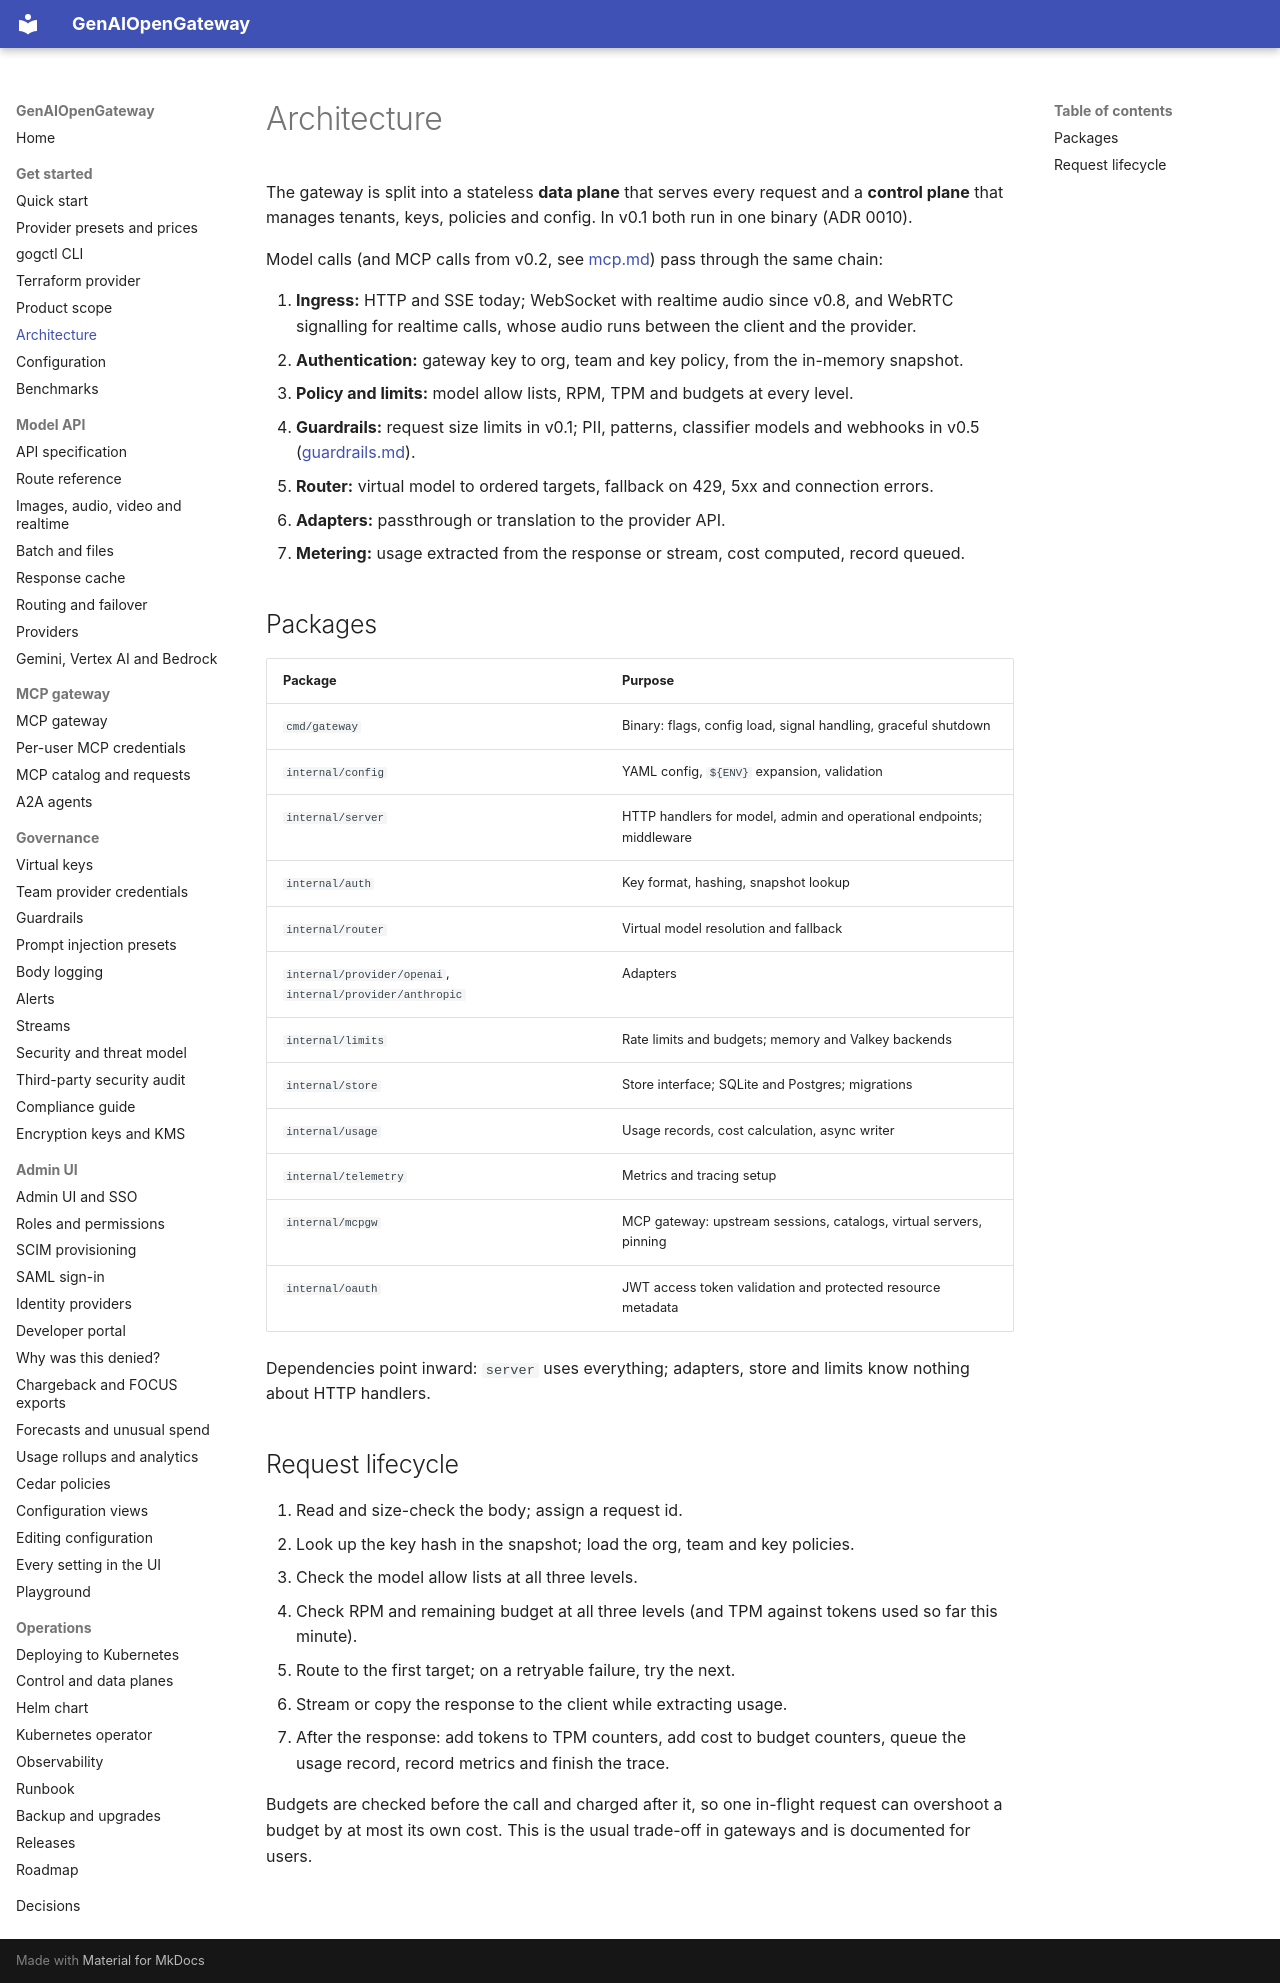

repository: rnikadi/genaiopengateway · page: architecture/index.html · generator: mkdocs

# Architecture

The gateway is split into a stateless **data plane** that serves every request and a **control plane** that manages tenants, keys, policies and config. In v0.1 both run in one binary (ADR 0010).

Model calls (and MCP calls from v0.2, see [mcp.md](mcp.md)) pass through the same chain:

1. **Ingress:** HTTP and SSE today; WebSocket with realtime audio since v0.8, and WebRTC signalling for realtime calls, whose audio runs between the client and the provider.
2. **Authentication:** gateway key to org, team and key policy, from the in-memory snapshot.
3. **Policy and limits:** model allow lists, RPM, TPM and budgets at every level.
4. **Guardrails:** request size limits in v0.1; PII, patterns, classifier models and webhooks in v0.5 ([guardrails.md](guardrails.md)).
5. **Router:** virtual model to ordered targets, fallback on 429, 5xx and connection errors.
6. **Adapters:** passthrough or translation to the provider API.
7. **Metering:** usage extracted from the response or stream, cost computed, record queued.

## Packages

| Package | Purpose |
| --- | --- |
| `cmd/gateway` | Binary: flags, config load, signal handling, graceful shutdown |
| `internal/config` | YAML config, `${ENV}` expansion, validation |
| `internal/server` | HTTP handlers for model, admin and operational endpoints; middleware |
| `internal/auth` | Key format, hashing, snapshot lookup |
| `internal/router` | Virtual model resolution and fallback |
| `internal/provider/openai`, `internal/provider/anthropic` | Adapters |
| `internal/limits` | Rate limits and budgets; memory and Valkey backends |
| `internal/store` | Store interface; SQLite and Postgres; migrations |
| `internal/usage` | Usage records, cost calculation, async writer |
| `internal/telemetry` | Metrics and tracing setup |
| `internal/mcpgw` | MCP gateway: upstream sessions, catalogs, virtual servers, pinning |
| `internal/oauth` | JWT access token validation and protected resource metadata |

Dependencies point inward: `server` uses everything; adapters, store and limits know nothing about HTTP handlers.

## Request lifecycle

1. Read and size-check the body; assign a request id.
2. Look up the key hash in the snapshot; load the org, team and key policies.
3. Check the model allow lists at all three levels.
4. Check RPM and remaining budget at all three levels (and TPM against tokens used so far this minute).
5. Route to the first target; on a retryable failure, try the next.
6. Stream or copy the response to the client while extracting usage.
7. After the response: add tokens to TPM counters, add cost to budget counters, queue the usage record, record metrics and finish the trace.

Budgets are checked before the call and charged after it, so one in-flight request can overshoot a budget by at most its own cost. This is the usual trade-off in gateways and is documented for users.
